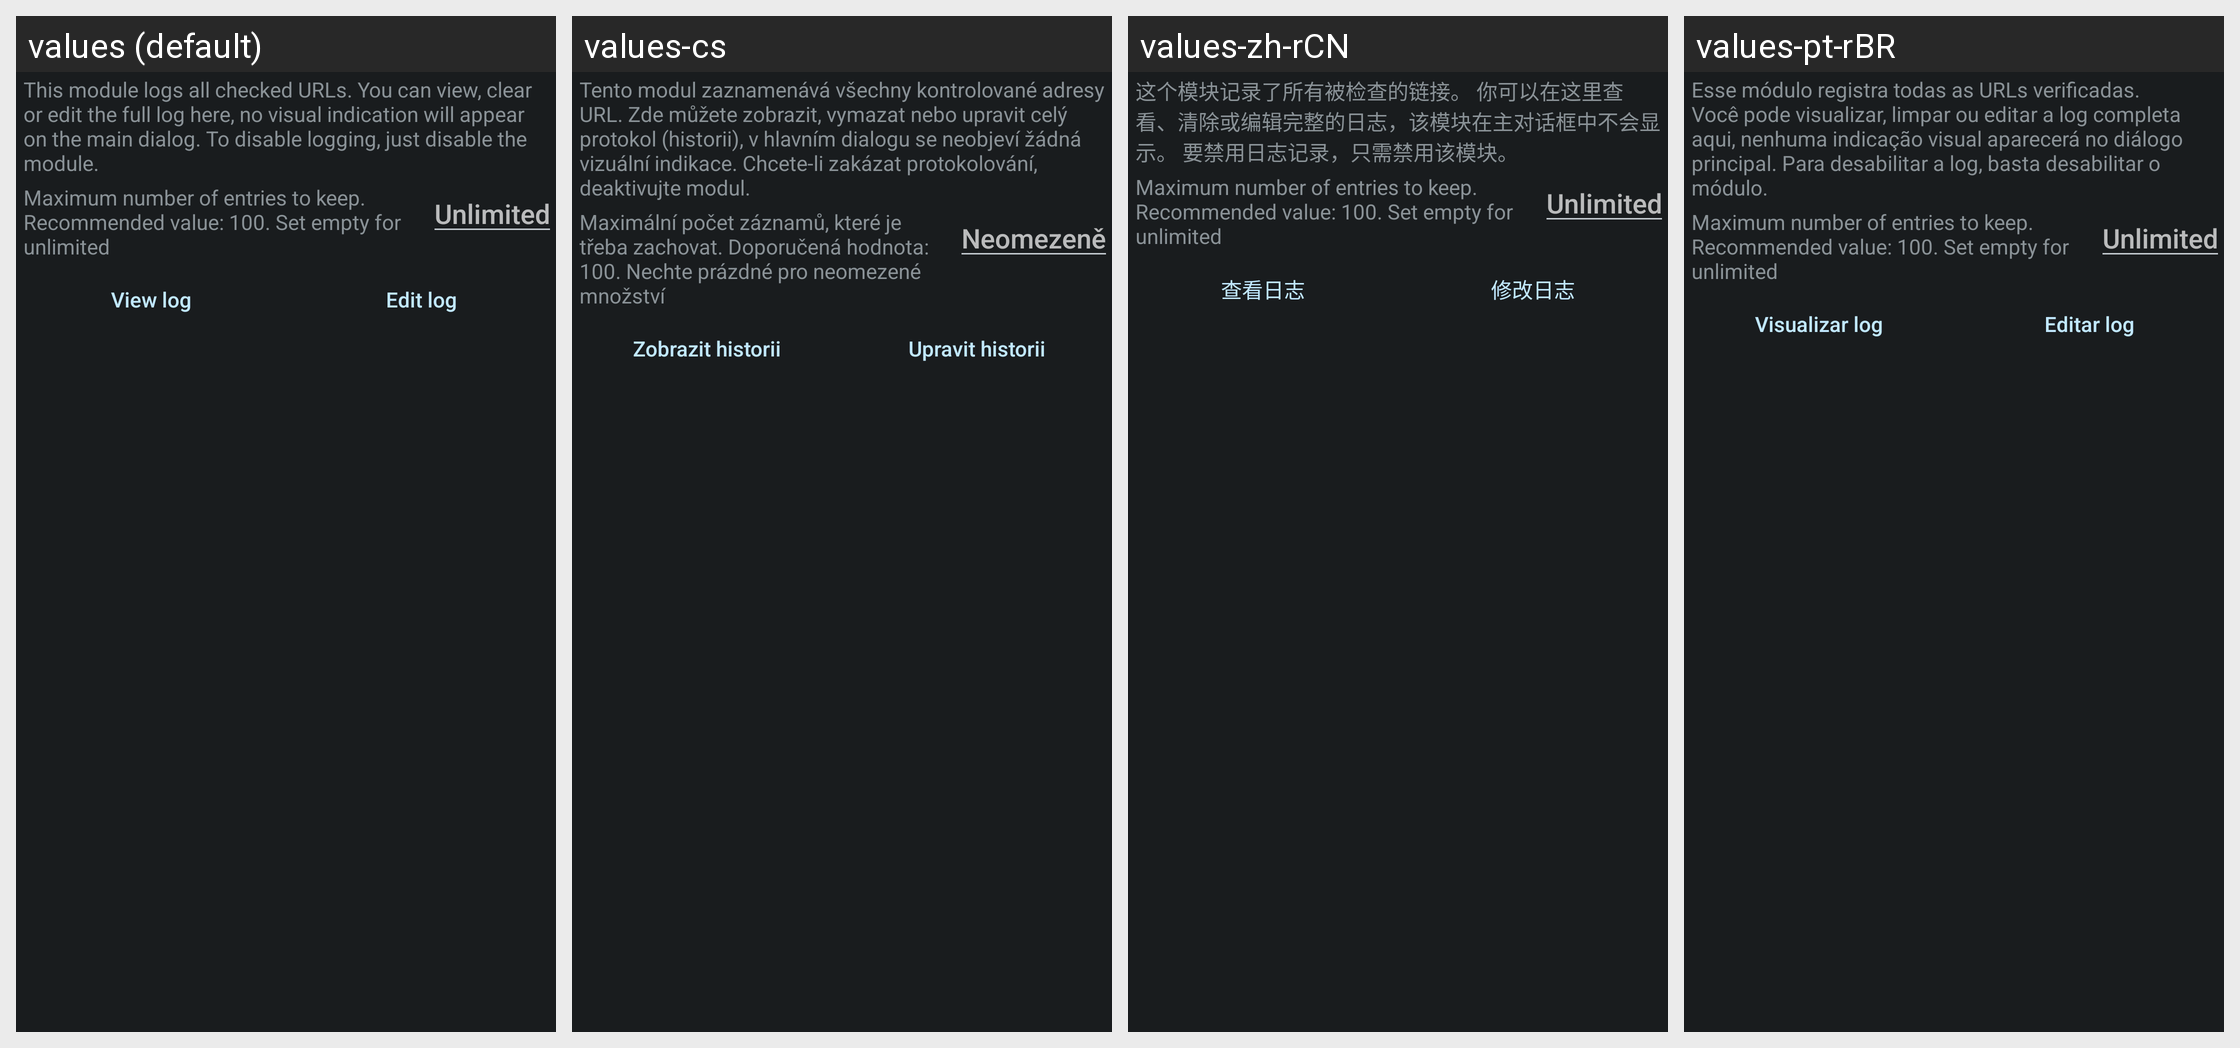

Strings drawn on this Android screen and how each of the app's shown locales translates them:
Android screen res/layout/config_log.xml rendered under 4 locales, left to right: values (default), values-cs, values-zh-rCN, values-pt-rBR. Device: Nexus 5 (rendered at 1080×1920; each locale shown at half size, 540×960, under a caption strip naming it); theme ActivityThemeDark.
Other locales in the repository, not shown: values-de, values-es, values-fr-rFR, values-in, values-it, values-iw, values-ja, values-ko, values-nb-rNO, values-nl, values-or, values-pt-rPT, values-ro, values-ru, values-tr, values-uk, values-ur, values-zh-rTW.
Strings drawn on this screen, with the default value and each locale's value (text and hints the layout hard-codes, and strings that could not be matched under every locale, appear in the picture but are not listed):

mLog_desc
  values: This module logs all checked URLs. You can view, clear or edit the full log here, no visual indication will appear on the main dialog. To disable logging, just disable the module.
  values-cs: Tento modul zaznamenává všechny kontrolované adresy URL. Zde můžete zobrazit, vymazat nebo upravit celý protokol (historii), v hlavním dialogu se neobjeví žádná vizuální indikace. Chcete-li zakázat protokolování, deaktivujte modul.
  values-zh-rCN: 这个模块记录了所有被检查的链接。 你可以在这里查看、清除或编辑完整的日志，该模块在主对话框中不会显示。 要禁用日志记录，只需禁用该模块。
  values-pt-rBR: Esse módulo registra todas as URLs verificadas. Você pode visualizar, limpar ou editar a log completa aqui, nenhuma indicação visual aparecerá no diálogo principal. Para desabilitar a log, basta desabilitar o módulo.

mLog_limit
  values: Maximum number of entries to keep. Recommended value: 100. Set empty for unlimited
  values-cs: Maximální počet záznamů, které je třeba zachovat. Doporučená hodnota: 100. Nechte prázdné pro neomezené množství
  values-zh-rCN: Maximum number of entries to keep. Recommended value: 100. Set empty for unlimited  [not translated; the default value is used]
  values-pt-rBR: Maximum number of entries to keep. Recommended value: 100. Set empty for unlimited  [not translated; the default value is used]

mLog_unlimited
  values: Unlimited
  values-cs: Neomezeně
  values-zh-rCN: Unlimited  [not translated; the default value is used]
  values-pt-rBR: Unlimited  [not translated; the default value is used]

mLog_view
  values: View log
  values-cs: Zobrazit historii
  values-zh-rCN: 查看日志
  values-pt-rBR: Visualizar log

mLog_edit
  values: Edit log
  values-cs: Upravit historii
  values-zh-rCN: 修改日志
  values-pt-rBR: Editar log
